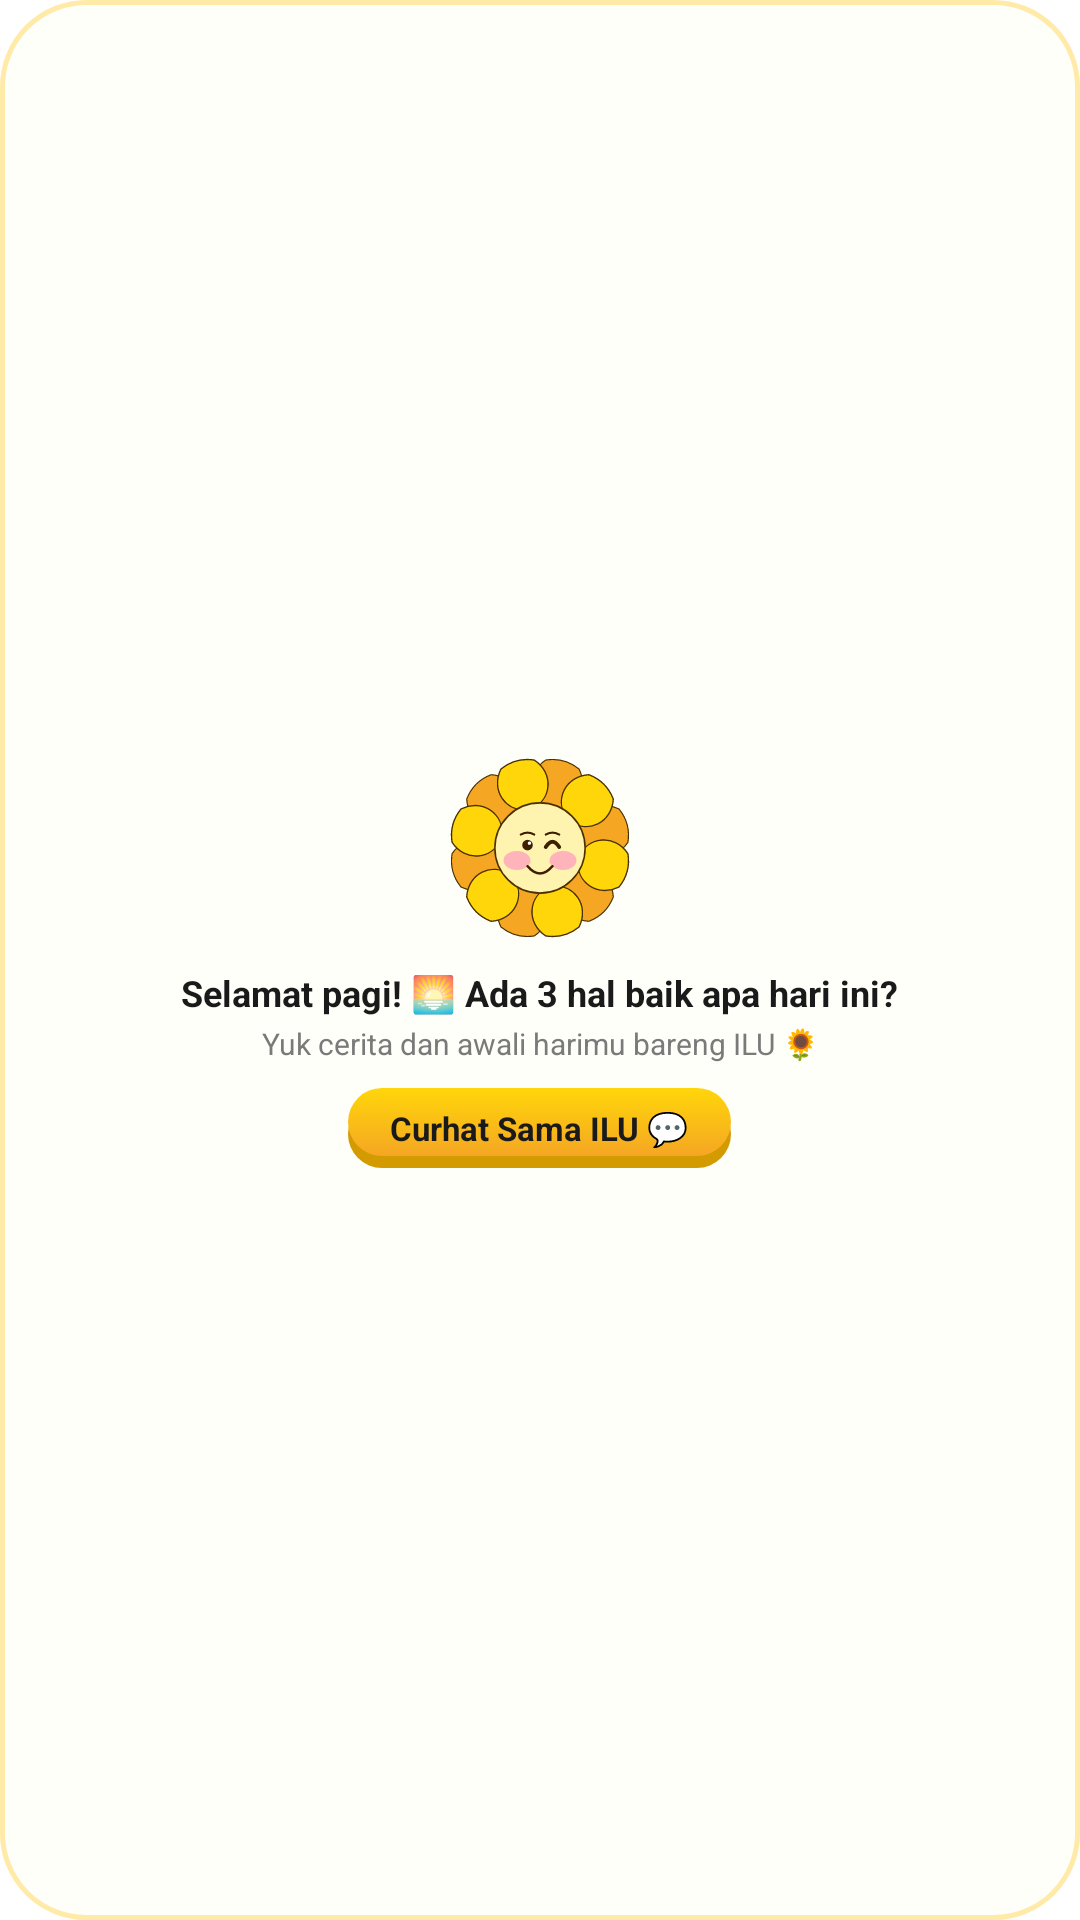

Here is an Android app screen rendered from its layout file. Give the layout XML and the strings, colors and styles it references.
<!-- AndroidManifest.xml: application theme Theme.ILU -->
<!-- res/layout/i_l_u_home_widget.xml -->
<?xml version="1.0" encoding="utf-8"?>
<LinearLayout xmlns:android="http://schemas.android.com/apk/res/android"
    android:id="@+id/widgetRoot"
    android:layout_width="match_parent"
    android:layout_height="match_parent"
    android:background="@drawable/bg_widget_card"
    android:gravity="center"
    android:orientation="vertical"
    android:padding="12dp">

    
    <ImageView
        android:id="@+id/ivWidgetMascot"
        android:layout_width="64dp"
        android:layout_height="64dp"
        android:layout_gravity="center_horizontal"
        android:layout_marginBottom="8dp"
        android:contentDescription="ILU Mascot"
        android:src="@drawable/mascot_cheerful" />

    
    <LinearLayout
        android:layout_width="match_parent"
        android:layout_height="wrap_content"
        android:gravity="center_horizontal"
        android:orientation="vertical">

        
        <TextView
            android:id="@+id/tvWidgetTitle"
            android:layout_width="wrap_content"
            android:layout_height="wrap_content"
            android:text="Selamat pagi! 🌅 Ada 3 hal baik apa hari ini?"
            android:textColor="#1A1A1A"
            android:gravity="center"
            android:textSize="12sp"
            android:textStyle="bold" />

        
        <TextView
            android:id="@+id/tvWidgetStatus"
            android:layout_width="wrap_content"
            android:layout_height="wrap_content"
            android:layout_marginTop="2dp"
            android:text="Yuk cerita dan awali harimu bareng ILU 🌻"
            android:textColor="#7A7A7A"
            android:gravity="center"
            android:textSize="10sp" />

        
        <TextView
            android:id="@+id/btnWidgetAction"
            android:layout_width="wrap_content"
            android:layout_height="wrap_content"
            android:layout_marginTop="8dp"
            android:background="@drawable/btn_primary_3d"
            android:paddingHorizontal="14dp"
            android:paddingVertical="6dp"
            android:text="Curhat Sama ILU 💬"
            android:textColor="#1A1A1A"
            android:textSize="11sp"
            android:textStyle="bold" />

    </LinearLayout>

</LinearLayout>
<!-- resources referenced by this layout -->
<resources>
  <!-- drawable bg_widget_card (drawable) -->
  <?xml version="1.0" encoding="utf-8"?>
  <shape xmlns:android="http://schemas.android.com/apk/res/android"
      android:shape="rectangle">
      <solid android:color="#FFFFFA" />
      <stroke
          android:width="1.5dp"
          android:color="#FFEAA7" />
      <corners android:radius="28dp" />
  </shape>
  <!-- drawable btn_primary_3d (drawable) -->
  <?xml version="1.0" encoding="utf-8"?>
  <layer-list xmlns:android="http://schemas.android.com/apk/res/android">
      
      <item android:top="4dp">
          <shape android:shape="rectangle">
              <solid android:color="#D49B00" />
              <corners android:radius="28dp" />
          </shape>
      </item>
      
      <item android:bottom="4dp">
          <shape android:shape="rectangle">
              <gradient
                  android:angle="270"
                  android:startColor="#FFD60A"
                  android:endColor="#F5A623"
                  android:type="linear" />
              <corners android:radius="28dp" />
          </shape>
      </item>
  </layer-list>
  <!-- drawable mascot_cheerful: vector/xml drawable (drawable, 5050 chars, omitted) -->
  <style name="Theme.ILU" parent="Base.Theme.ILU" />
  <style name="Base.Theme.ILU" parent="Theme.Material3.DayNight.NoActionBar">
          <item name="colorPrimary">@color/primary</item>
          <item name="colorAccent">@color/accent</item>
          <item name="android:windowBackground">@color/white</item>
      </style>
  <color name="primary">#FFD60A</color>
  <color name="accent">#F5A623</color>
  <color name="white">#FFFFFFFF</color>
</resources>
